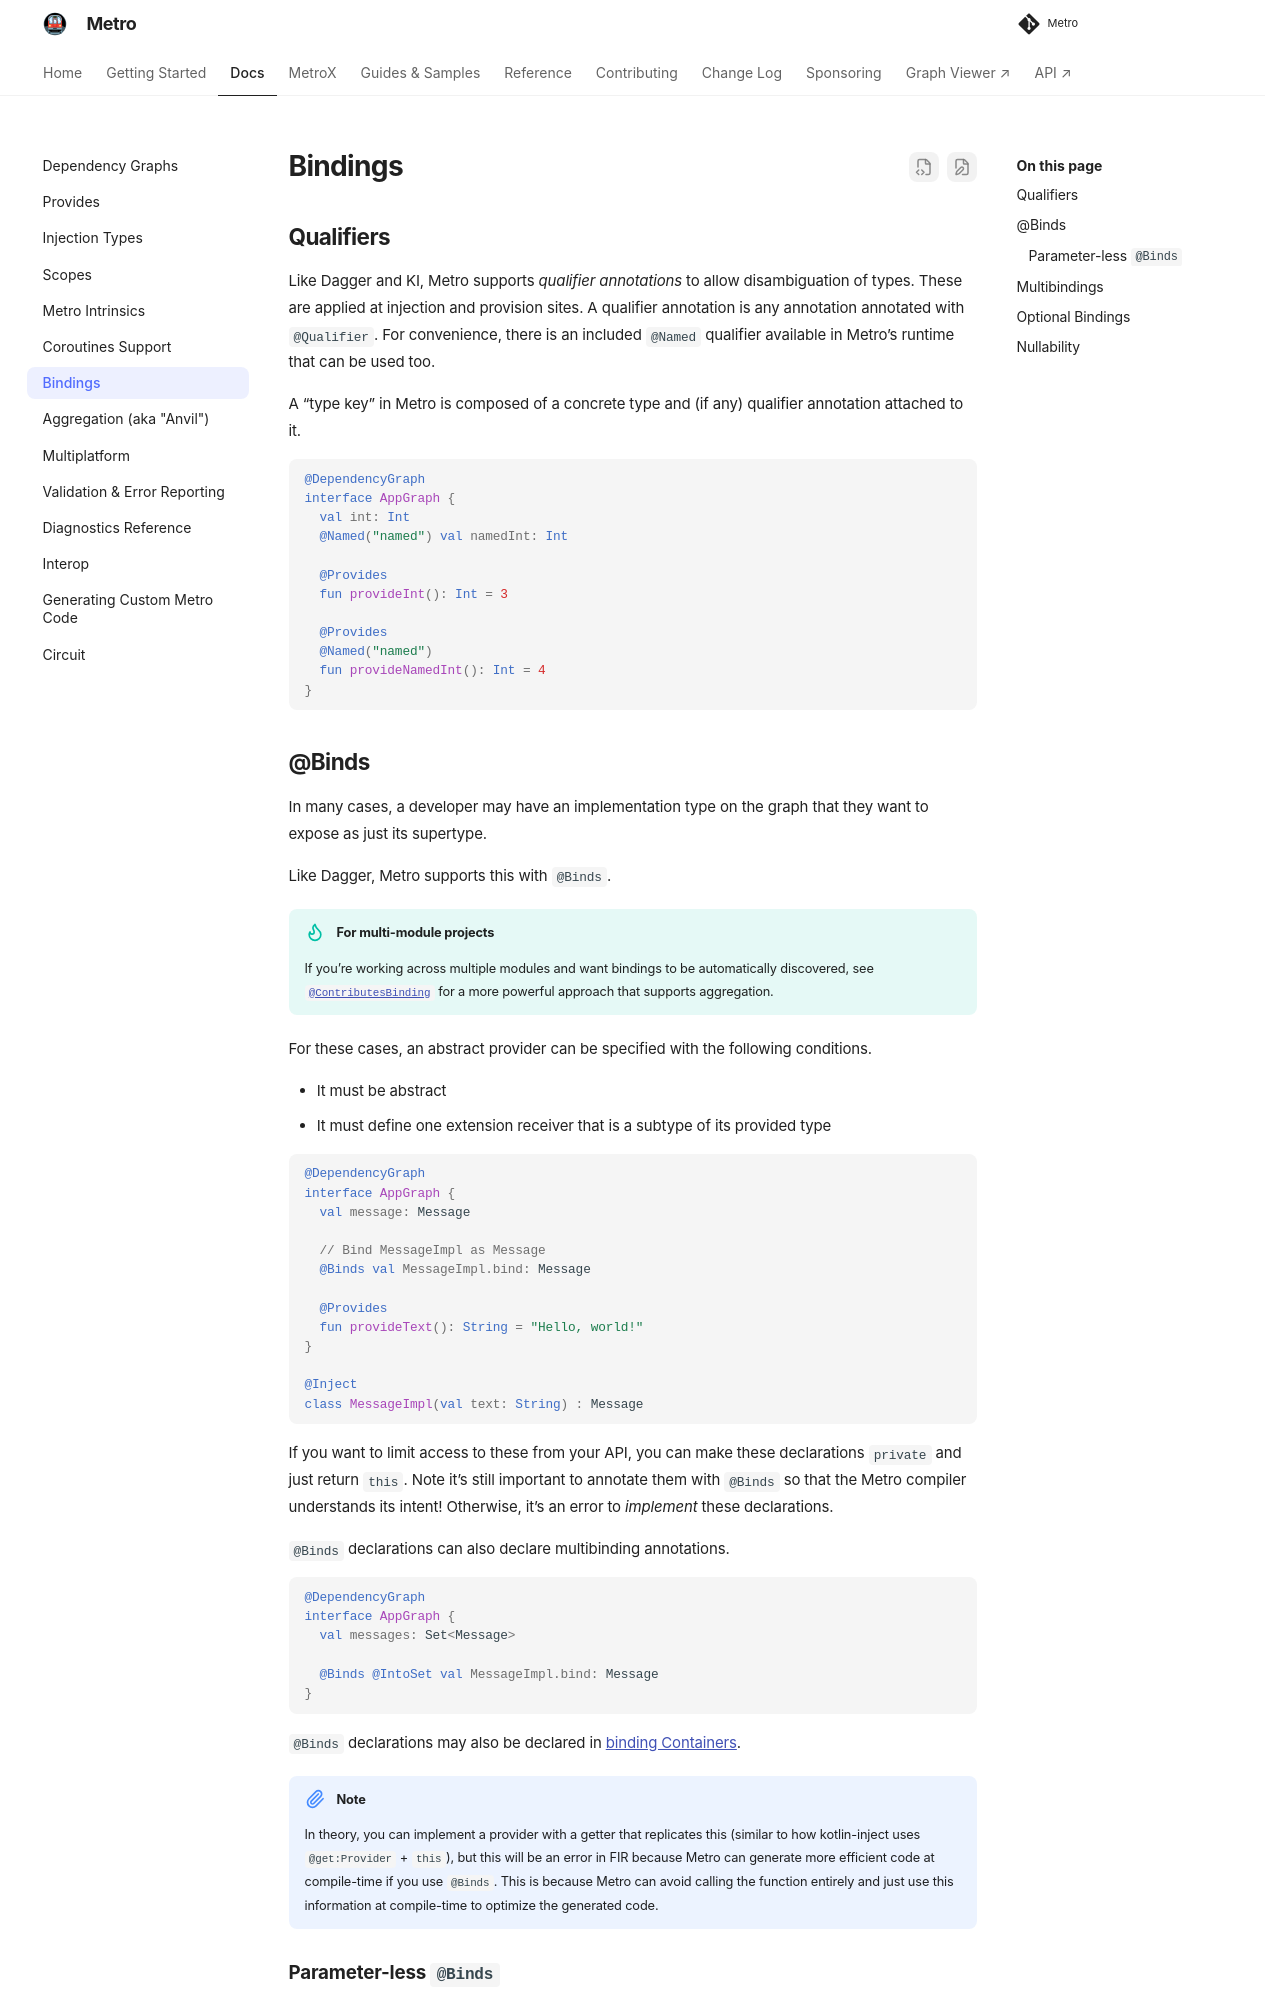

repository: ZacSweers/metro · page: 1.4.5/bindings/index.html · generator: mkdocs

# Bindings

## Qualifiers

A qualifier distinguishes bindings of the same type. Define a qualifier with an annotation marked `@Qualifier`, or use Metro’s `@Named`. Apply it at both the provision and injection sites.

A binding key consists of a concrete type and its qualifier, if any.

```kotlin
@DependencyGraph
interface AppGraph {
  val int: Int
  @Named("named") val namedInt: Int

  @Provides
  fun provideInt(): Int = 3

  @Provides
  @Named("named")
  fun provideNamedInt(): Int = 4
}
```

## @Binds

Use `@Binds` to expose an implementation as a supertype.

!!! tip "For multi-module projects"
    Use [`@ContributesBinding`](aggregation.md#contributesbinding) to discover bindings across modules.

An abstract `@Binds` property must meet these conditions:

* It must be abstract.
* Its extension receiver must be a subtype of the provided type.

```kotlin
@DependencyGraph
interface AppGraph {
  val message: Message

  // Bind MessageImpl as Message
  @Binds val MessageImpl.bind: Message

  @Provides
  fun provideText(): String = "Hello, world!"
}

@Inject
class MessageImpl(val text: String) : Message
```

Want to keep the alias out of your public API? Make the property `private` and give it a getter that returns `this`. You still need `@Binds` so Metro knows it’s an alias.

`@Binds` declarations can also declare multibinding annotations.

```kotlin
@DependencyGraph
interface AppGraph {
  val messages: Set<Message>

  @Binds @IntoSet val MessageImpl.bind: Message
}
```

`@Binds` declarations can also appear in [binding containers](dependency-graphs.md#binding-containers).

`@Binds` functions can declare type parameters when [derived bindings](derived-bindings.md#generic-binds) are enabled.

!!! note
    kotlin-inject can express an alias with a provider getter that returns `this`. Metro reports the FIR warning `PROVIDES_COULD_BE_BINDS` for a `@Provides` extension whose body returns `this`. Use `@Binds` so Metro can resolve the alias at compile time and eliminate the runtime call. A `@Binds` extension with a body must return `this`; any other body is an error.
